Run: headless pygame with SDL's dummy video driver; simulated clock (each Clock.tick advances the game by its frame time, no real sleeping); random seed 0; keys injected as events and as key.get_pressed() state; no mouse input.
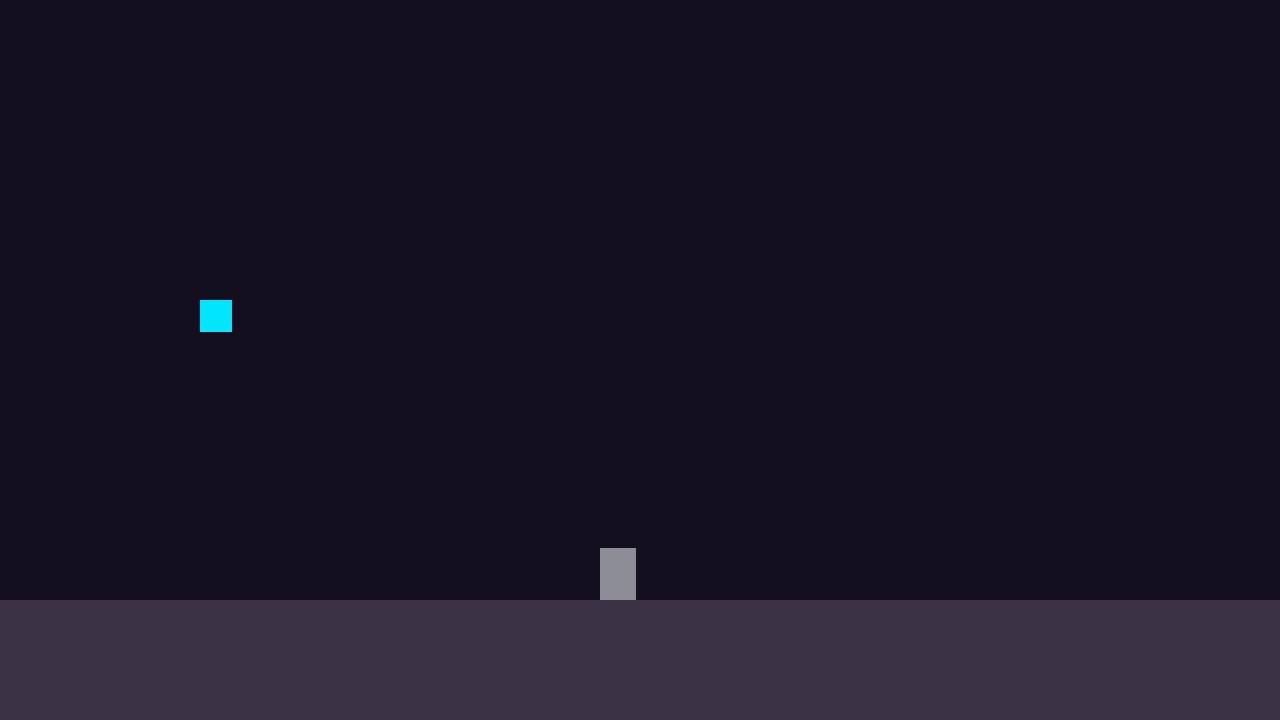
Frame 1 of 4 · flips 1–60 · no input
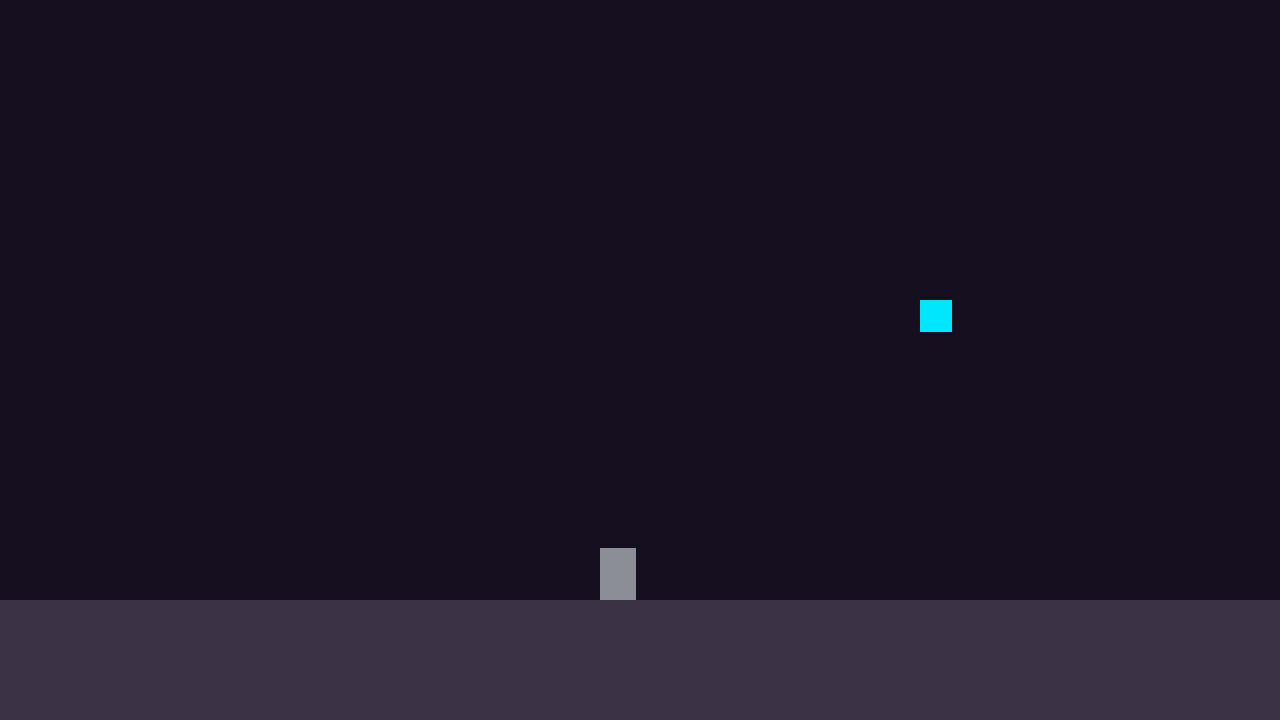
Frame 2 of 4 · flips 61–180 · tapped SPACE, RETURN · held RIGHT (→), D
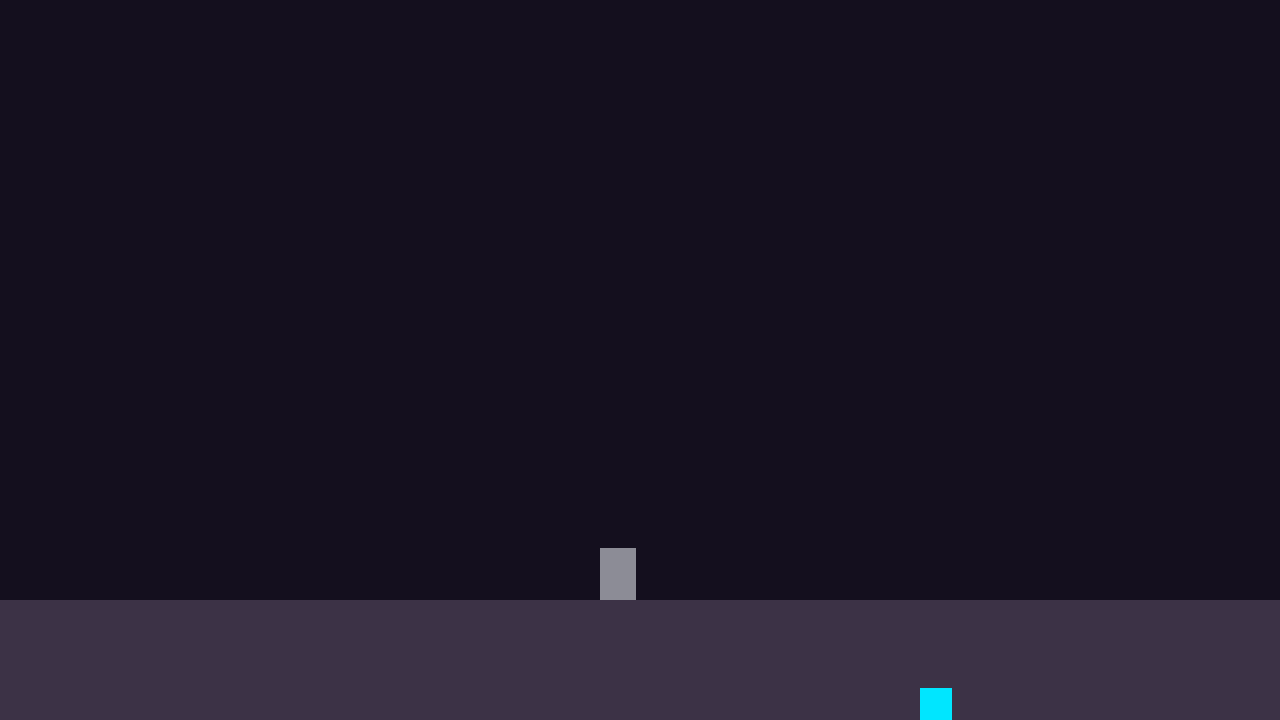
Frame 3 of 4 · flips 181–300 · held DOWN (↓), S
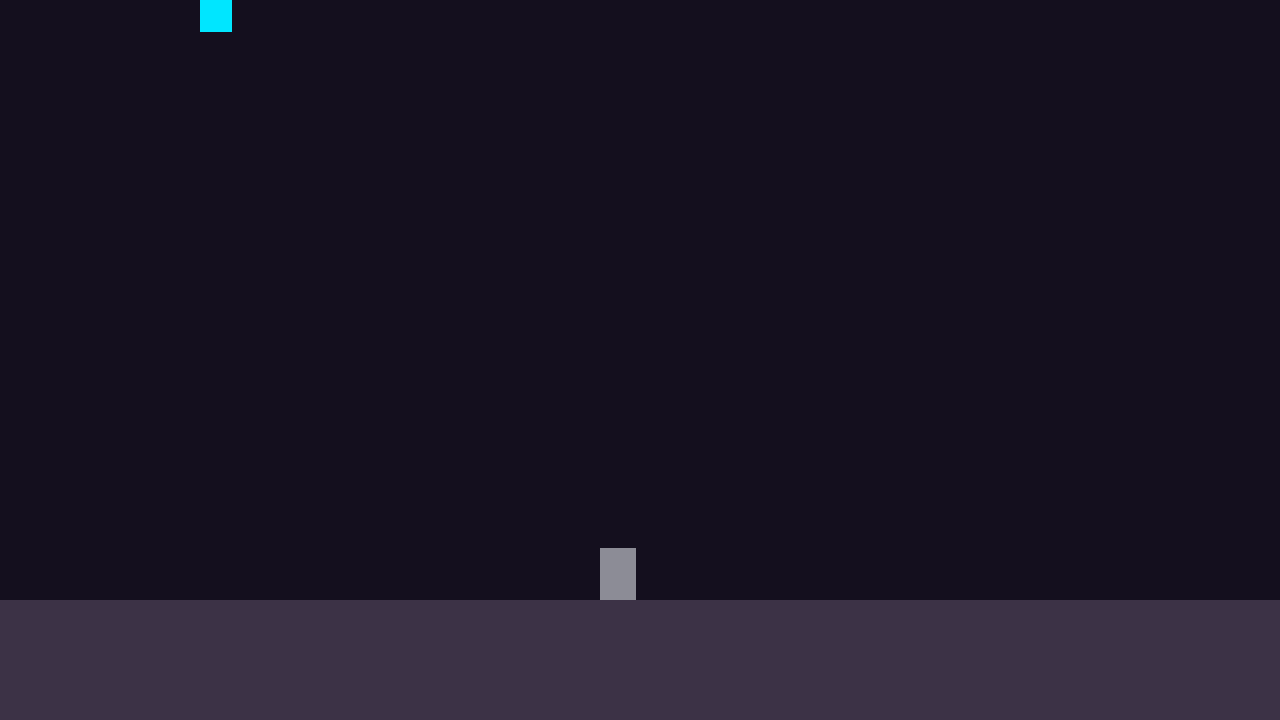
Frame 4 of 4 · flips 301–420 · held LEFT (←), A, UP (↑), W

The pygame program that drew these frames:

import sys
import pygame

SCREEN_WIDTH = 1280
SCREEN_HEIGHT = 720
FPS = 60

COLOR_BG = (20, 15, 30)
COLOR_GHOST = (0, 230, 255)
COLOR_KNIGHT = (140, 140, 150)
COLOR_FLOOR = (60, 50, 70)


class Ghost(pygame.sprite.Sprite):

    def __init__(self, x: int, y: int):
        super().__init__()
        self.image = pygame.Surface((32, 32))
        self.image.fill(COLOR_GHOST)
        self.rect = self.image.get_rect(topleft=(x, y))

        self.speed = 6
        self.energy = 100.0
        self.is_possessing = False

    def drenar_energia(self, quantidade: float):
        self.energy = max(0.0, self.energy - quantidade)

    def update(self, keys=None):
        if self.is_possessing or keys is None:
            return

        if keys[pygame.K_LEFT] or keys[pygame.K_a]:
            self.rect.x -= self.speed
        if keys[pygame.K_RIGHT] or keys[pygame.K_d]:
            self.rect.x += self.speed
        if keys[pygame.K_UP] or keys[pygame.K_w]:
            self.rect.y -= self.speed
        if keys[pygame.K_DOWN] or keys[pygame.K_s]:
            self.rect.y += self.speed

        self.rect.clamp_ip(pygame.Rect(0, 0, SCREEN_WIDTH, SCREEN_HEIGHT))


class Knight(pygame.sprite.Sprite):

    def __init__(self, x: int, y: int):
        super().__init__()
        self.image = pygame.Surface((36, 52))
        self.image.fill(COLOR_KNIGHT)
        self.rect = self.image.get_rect(topleft=(x, y))

        # Posição interna em float para física e gravidade precisas
        self.pos_x = float(x)
        self.pos_y = float(y)

        self.speed = 3
        self.vel_y = 0.0
        self.gravity = 0.8
        self.is_possessed = False

    def update(self, keys=None, floor_rect=None):
        # Aplica gravidade contínua
        self.vel_y += self.gravity
        self.pos_y += self.vel_y
        self.rect.y = round(self.pos_y)

        # Checa colisão simples com o chão
        if floor_rect and self.rect.colliderect(floor_rect):
            self.rect.bottom = floor_rect.top
            self.pos_y = float(self.rect.y)
            self.vel_y = 0

        # Movimentação apenas se estiver possuído
        if self.is_possessed and keys:
            if keys[pygame.K_LEFT] or keys[pygame.K_a]:
                self.pos_x -= self.speed
            if keys[pygame.K_RIGHT] or keys[pygame.K_d]:
                self.pos_x += self.speed
            self.rect.x = round(self.pos_x)

def main():
    pygame.init()
    screen = pygame.display.set_mode((SCREEN_WIDTH, SCREEN_HEIGHT))
    pygame.display.set_caption(
        "Fuga Espectral - Build v0.3 [Possessão & Gravidade]"
    )
    clock = pygame.time.Clock()

    # Entidades
    ghost = Ghost(200, 300)
    knight = Knight(600, 300)

    # Chão para teste de gravidade
    floor_rect = pygame.Rect(0, 600, SCREEN_WIDTH, 120)

    all_sprites = pygame.sprite.Group(knight, ghost)

    running = True
    while running:
        for event in pygame.event.get():
            if event.type == pygame.QUIT:
                running = False
            elif event.type == pygame.KEYDOWN:
                if event.key == pygame.K_ESCAPE:
                    running = False

                # Tecla 'E': Possuir o Cavaleiro
                elif event.key == pygame.K_e and not ghost.is_possessing:
                    if ghost.rect.colliderect(knight.rect):
                        ghost.is_possessing = True
                        knight.is_possessed = True

                # Tecla 'Q': Ejetar do Cavaleiro
                elif event.key == pygame.K_q and ghost.is_possessing:
                    ghost.is_possessing = False
                    knight.is_possessed = False
                    ghost.rect.midbottom = knight.rect.midtop

        keys = pygame.key.get_pressed()

        # Atualização
        ghost.update(keys)
        knight.update(keys, floor_rect)

        if ghost.is_possessing:
            ghost.rect.center = knight.rect.center
        else:
            ghost.drenar_energia(0.05)  # Perde energia enquanto voa livre

        # Renderização
        screen.fill(COLOR_BG)
        pygame.draw.rect(screen, COLOR_FLOOR, floor_rect)  # Desenha chão

        if not ghost.is_possessing:
            screen.blit(ghost.image, ghost.rect)
        screen.blit(knight.image, knight.rect)

        pygame.display.flip()
        clock.tick(FPS)

    pygame.quit()
    sys.exit()


if __name__ == "__main__":
    main()
